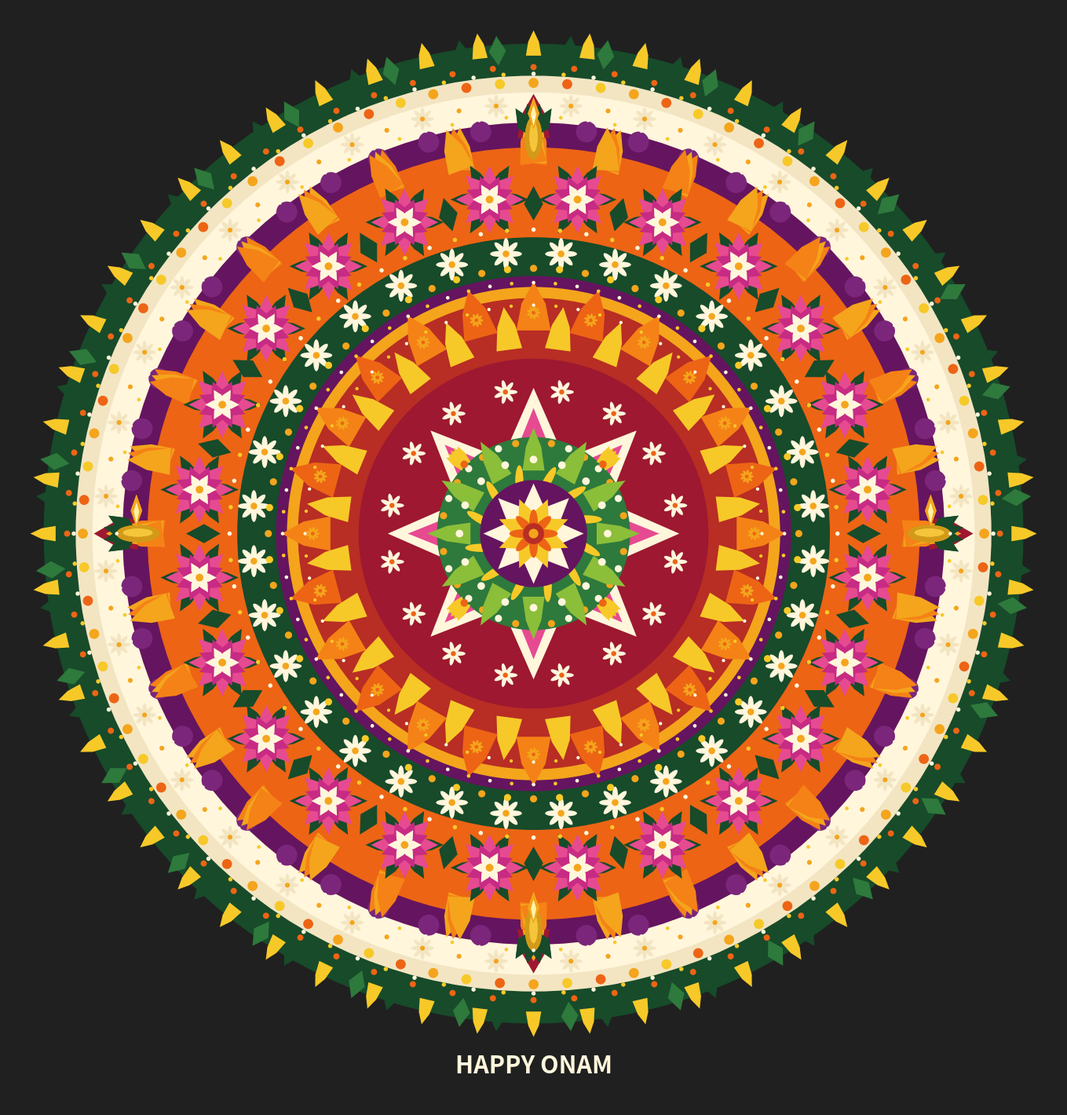

Generate this figure with matplotlib:
import numpy as np
import matplotlib.pyplot as plt
from matplotlib.patches import Circle, Ellipse, Polygon

np.random.seed(42)

FIG_SIZE = 14
DPI = 400

YELLOW = "#F7C928"
GOLD = "#F4A51C"
MARIGOLD = "#F58216"
ORANGE = "#ED6415"
RED = "#B82D24"
CRIMSON = "#9D1830"
PINK = "#E64A91"
HOT_PINK = "#C72B83"
PURPLE = "#65145F"
VIOLET = "#7B267A"
WHITE = "#FFF6DC"
CREAM = "#F3E5C2"
GREEN = "#2E793C"
DARK_GREEN = "#174B2A"
LIGHT_GREEN = "#56A64B"
LIME = "#8BBE39"

fig, ax = plt.subplots(figsize=(FIG_SIZE, FIG_SIZE))
ax.set_aspect("equal")
ax.set_xlim(-11, 11)
ax.set_ylim(-12, 11)
ax.axis("off")

fig.patch.set_facecolor("#202020")
ax.set_facecolor("#202020")


def polar(r, angle):
    return r * np.cos(angle), r * np.sin(angle)


def circle(r, color, z=1, edge=None, lw=0):
    ax.add_patch(
        Circle(
            (0, 0), r,
            facecolor=color,
            edgecolor=edge if edge else "none",
            linewidth=lw,
            zorder=z
        )
    )


def dot(x, y, r, color, z=10):
    ax.add_patch(
        Circle(
            (x, y), r,
            facecolor=color,
            edgecolor="none",
            zorder=z
        )
    )


def ellipse(x, y, w, h, angle, color, z=10):
    ax.add_patch(
        Ellipse(
            (x, y),
            w,
            h,
            angle=np.degrees(angle),
            facecolor=color,
            edgecolor="none",
            zorder=z
        )
    )


def pointed_petal(
    cx, cy,
    direction,
    length,
    width,
    color,
    z=20,
    inner_color=None
):
    ux = np.cos(direction)
    uy = np.sin(direction)

    vx = -uy
    vy = ux

    base = (cx, cy)

    left = (
        cx + width * vx,
        cy + width * vy
    )

    right = (
        cx - width * vx,
        cy - width * vy
    )

    shoulder1 = (
        cx + length * 0.55 * ux + width * 0.70 * vx,
        cy + length * 0.55 * uy + width * 0.70 * vy
    )

    shoulder2 = (
        cx + length * 0.55 * ux - width * 0.70 * vx,
        cy + length * 0.55 * uy - width * 0.70 * vy
    )

    tip = (
        cx + length * ux,
        cy + length * uy
    )

    ax.add_patch(
        Polygon(
            [base, left, shoulder1, tip, shoulder2, right],
            closed=True,
            facecolor=color,
            edgecolor="none",
            zorder=z
        )
    )

    if inner_color:
        inner_len = length * 0.67
        inner_w = width * 0.45

        ix = cx + length * 0.18 * ux
        iy = cy + length * 0.18 * uy

        pointed_petal(
            ix, iy,
            direction,
            inner_len,
            inner_w,
            inner_color,
            z=z + 1
        )


def round_petal(cx, cy, direction, length, width, color, z=20):
    ux = np.cos(direction)
    uy = np.sin(direction)

    px = cx + length * 0.42 * ux
    py = cy + length * 0.42 * uy

    ellipse(
        px, py,
        length,
        width,
        direction,
        color,
        z
    )


def small_flower(
    cx, cy,
    radius=.22,
    petals=8,
    petal_color=WHITE,
    center=GOLD,
    z=30
):
    for i in range(petals):
        a = 2*np.pi*i/petals
        round_petal(
            cx, cy, a,
            radius * 1.45,
            radius * .48,
            petal_color,
            z
        )

    dot(cx, cy, radius*.28, center, z+2)


def marigold(
    cx, cy,
    radius=.28,
    petals=12,
    color=MARIGOLD,
    center=ORANGE,
    z=30
):
    for i in range(petals):
        a = 2*np.pi*i/petals
        round_petal(
            cx, cy, a,
            radius * 1.20,
            radius * .45,
            color,
            z
        )

    dot(cx, cy, radius*.30, center, z+2)


def lotus_medallion(
    cx, cy,
    size=1.0,
    outer=PINK,
    middle=HOT_PINK,
    inner=WHITE,
    z=40
):
    for i in range(6):
        a = 2*np.pi*i/6
        x, y = polar(size*.42, a)
        x += cx
        y += cy
        pointed_petal(
            x, y, a,
            size*.80, size*.23,
            DARK_GREEN,
            z=z
        )

    for i in range(8):
        a = 2*np.pi*i/8
        pointed_petal(
            cx, cy, a,
            size*1.05,
            size*.33,
            outer,
            z=z+2
        )

    for i in range(8):
        a = 2*np.pi*i/8 + np.pi/8
        pointed_petal(
            cx, cy, a,
            size*.78,
            size*.26,
            middle,
            z=z+4
        )

    for i in range(6):
        a = 2*np.pi*i/6
        pointed_petal(
            cx, cy, a,
            size*.53,
            size*.18,
            inner,
            z=z+6
        )

    dot(cx, cy, size*.12, GOLD, z+8)


def leaf(cx, cy, direction, length, width, color=DARK_GREEN, z=20):
    ux = np.cos(direction)
    uy = np.sin(direction)

    vx = -uy
    vy = ux

    base = (cx, cy)

    tip = (
        cx + length*ux,
        cy + length*uy
    )

    p1 = (
        cx + length*.48*ux + width*vx,
        cy + length*.48*uy + width*vy
    )

    p2 = (
        cx + length*.48*ux - width*vx,
        cy + length*.48*uy - width*vy
    )

    ax.add_patch(
        Polygon(
            [base, p1, tip, p2],
            closed=True,
            facecolor=color,
            edgecolor="none",
            zorder=z
        )
    )


def leaf_ring(radius, count, length, width, colors, z=20):
    for i in range(count):
        a = 2*np.pi*i/count
        x, y = polar(radius, a)
        leaf(
            x, y, a,
            length,
            width,
            colors[i % len(colors)],
            z
        )


def flower_ring(
    radius,
    count,
    flower_radius,
    flower_type="small",
    colors=None,
    offset=0,
    z=30
):
    if colors is None:
        colors = [WHITE]

    for i in range(count):
        a = offset + 2*np.pi*i/count
        x, y = polar(radius, a)

        if flower_type == "marigold":
            marigold(
                x, y,
                flower_radius,
                11,
                colors[i % len(colors)],
                ORANGE,
                z
            )
        else:
            small_flower(
                x, y,
                flower_radius,
                8,
                colors[i % len(colors)],
                GOLD,
                z
            )


def bead_ring(radius, count, bead_radius, colors, z=50):
    for i in range(count):
        a = 2*np.pi*i/count
        x, y = polar(radius, a)

        dot(
            x, y,
            bead_radius,
            colors[i % len(colors)],
            z
        )


def scallop_ring(radius, count, size, color, z=20):
    for i in range(count):
        a = 2*np.pi*i/count
        x, y = polar(radius, a)
        dot(x, y, size, color, z)


circle(10.25, DARK_GREEN, 1)

leaf_ring(
    9.82, 84,
    .62, .18,
    [DARK_GREEN, GREEN, DARK_GREEN],
    z=5
)

circle(9.58, CREAM, 6)

bead_ring(
    9.43, 84, .105,
    [GOLD, YELLOW, ORANGE],
    z=12
)

circle(9.23, WHITE, 10)

flower_ring(
    8.98, 72, .18,
    "small",
    [WHITE, CREAM],
    z=18
)

circle(8.60, PURPLE, 20)

scallop_ring(
    8.48, 48, .22,
    VIOLET,
    z=23
)

circle(8.08, ORANGE, 25)

for i in range(32):
    a = 2*np.pi*i/32
    x, y = polar(7.75, a)

    for j in [-1, 0, 1]:
        pointed_petal(
            x, y,
            a + j*.16,
            .90,
            .28,
            MARIGOLD if (i+j) % 2 else GOLD,
            z=30
        )

for i in range(24):
    a = 2*np.pi*i/24 + np.pi/24
    x, y = polar(7.05, a)

    lotus_medallion(
        x, y,
        .67,
        PINK,
        HOT_PINK,
        WHITE,
        z=36
    )

for i in range(24):
    a = 2*np.pi*i/24
    x, y = polar(6.55, a)
    leaf(x, y, a, .72, .20, DARK_GREEN, z=40)

circle(6.20, DARK_GREEN, 43)

flower_ring(
    5.88, 32, .25,
    "small",
    [WHITE],
    offset=np.pi/32,
    z=48
)

bead_ring(
    5.55, 64, .075,
    [GOLD, YELLOW],
    z=53
)

circle(5.39, PURPLE, 55)

circle(5.16, GOLD, 57)

circle(4.93, RED, 60)

for i in range(24):
    a = 2*np.pi*i/24

    x, y = polar(4.25, a)

    pointed_petal(
        x, y,
        a,
        1.02,
        .36,
        ORANGE if i % 2 else MARIGOLD,
        z=65
    )

for i in range(24):
    a = 2*np.pi*i/24 + np.pi/24
    x, y = polar(3.88, a)

    pointed_petal(
        x, y,
        a,
        .90,
        .27,
        YELLOW,
        z=68
    )

circle(3.66, CRIMSON, 72)

for i in range(8):
    a = 2*np.pi*i/8

    pointed_petal(
        0, 0,
        a,
        3.05,
        .86,
        WHITE,
        z=78
    )

    pointed_petal(
        0, 0,
        a,
        2.63,
        .68,
        PINK,
        z=80
    )

    pointed_petal(
        0, 0,
        a,
        2.16,
        .52,
        PURPLE,
        z=82
    )

    pointed_petal(
        0, 0,
        a,
        1.68,
        .28,
        HOT_PINK,
        z=84
    )

circle(2.02, GREEN, 90)

bead_ring(
    1.92, 32, .075,
    [WHITE, GOLD],
    z=94
)

for i in range(12):
    a = 2*np.pi*i/12

    x, y = polar(1.32, a)

    pointed_petal(
        x, y,
        a,
        .90,
        .23,
        LIME,
        z=98
    )

    x2, y2 = polar(1.15, a + np.pi/12)

    ellipse(
        x2, y2,
        .64, .17,
        a,
        YELLOW,
        z=100
    )

bead_ring(
    1.55, 16, .08,
    [WHITE],
    z=105
)

circle(1.12, PURPLE, 108)

for i in range(8):
    a = 2*np.pi*i/8
    pointed_petal(
        0, 0,
        a,
        1.05,
        .30,
        WHITE,
        z=112
    )

for i in range(8):
    a = 2*np.pi*i/8 + np.pi/8
    pointed_petal(
        0, 0,
        a,
        .78,
        .23,
        YELLOW,
        z=115
    )

for i in range(8):
    a = 2*np.pi*i/8
    round_petal(
        0, 0,
        a,
        .55,
        .18,
        ORANGE,
        z=118
    )

dot(0, 0, .22, RED, 122)
dot(0, 0, .10, GOLD, 124)

for i in range(16):
    a = 2*np.pi*i/16 + np.pi/16
    x, y = polar(3.02, a)

    small_flower(
        x, y,
        .19,
        7,
        WHITE,
        ORANGE,
        z=130
    )

for i in range(24):
    a = 2*np.pi*i/24
    x, y = polar(4.62, a)

    marigold(
        x, y,
        .13,
        9,
        GOLD,
        ORANGE,
        z=135
    )


def diya(cx, cy, rotation=0):
    for delta in [-.55, -.18, .18, .55]:
        leaf(
            cx, cy,
            rotation + delta,
            .72,
            .17,
            DARK_GREEN,
            z=140
        )

    ellipse(
        cx, cy,
        .90, .36,
        rotation,
        "#D39A19",
        z=145
    )

    ellipse(
        cx, cy+.02,
        .62, .17,
        rotation,
        "#F5C63A",
        z=147
    )

    ux = np.cos(rotation)
    uy = np.sin(rotation)

    flame_x = cx + .03*ux
    flame_y = cy + .03*uy

    flame = [
        (flame_x, flame_y+.15),
        (flame_x-.12, flame_y+.48),
        (flame_x, flame_y+.82),
        (flame_x+.12, flame_y+.48)
    ]

    ax.add_patch(
        Polygon(
            flame,
            closed=True,
            facecolor=GOLD,
            edgecolor="none",
            zorder=150
        )
    )

    inner = [
        (flame_x, flame_y+.22),
        (flame_x-.055, flame_y+.46),
        (flame_x, flame_y+.65),
        (flame_x+.055, flame_y+.46)
    ]

    ax.add_patch(
        Polygon(
            inner,
            closed=True,
            facecolor="#FFF2A6",
            edgecolor="none",
            zorder=151
        )
    )


for a in [0, np.pi/2, np.pi, 3*np.pi/2]:
    x, y = polar(8.28, a)
    diya(x, y, a)

for a in [0, np.pi/2, np.pi, 3*np.pi/2]:
    cx, cy = polar(8.28, a)

    pointed_petal(
        cx, cy,
        a,
        .92,
        .34,
        CRIMSON,
        z=138
    )

    pointed_petal(
        cx, cy,
        a,
        .67,
        .23,
        GOLD,
        z=139
    )

for a in [0, np.pi/2, np.pi, 3*np.pi/2]:
    x, y = polar(8.28, a)
    diya(x, y, a)

for radius, count, size in [
    (9.62, 96, .045),
    (8.72, 96, .038),
    (6.36, 72, .045),
    (5.25, 72, .038),
    (4.78, 64, .035)
]:
    for i in range(count):
        a = 2*np.pi*i/count
        x, y = polar(radius, a)
        dot(
            x, y, size,
            YELLOW if i % 2 else WHITE,
            z=160
        )

for i in range(56):
    a = 2*np.pi*i/56

    x, y = polar(10.0, a)

    pointed_petal(
        x, y,
        a,
        .53,
        .16,
        YELLOW,
        z=165
    )

for i in range(72):
    a = 2*np.pi*i/72
    x, y = polar(9.76, a)
    dot(x, y, .065, ORANGE, z=170)

for a in [np.pi/4, 3*np.pi/4, 5*np.pi/4, 7*np.pi/4]:
    cx, cy = polar(2.05, a)

    for j in range(5):
        aa = a + (j-2)*.22
        pointed_petal(
            cx, cy,
            aa,
            .40,
            .14,
            YELLOW,
            z=176
        )

    dot(cx, cy, .08, ORANGE, z=178)

ax.text(
    0, -11.15,
    "HAPPY ONAM",
    ha="center",
    va="center",
    fontsize=22,
    fontweight="bold",
    color=WHITE,
    zorder=200
)

plt.tight_layout(pad=0)

plt.savefig(
    "ai_competition_pookalam.png",
    dpi=DPI,
    bbox_inches="tight",
    facecolor=fig.get_facecolor()
)

plt.show()
